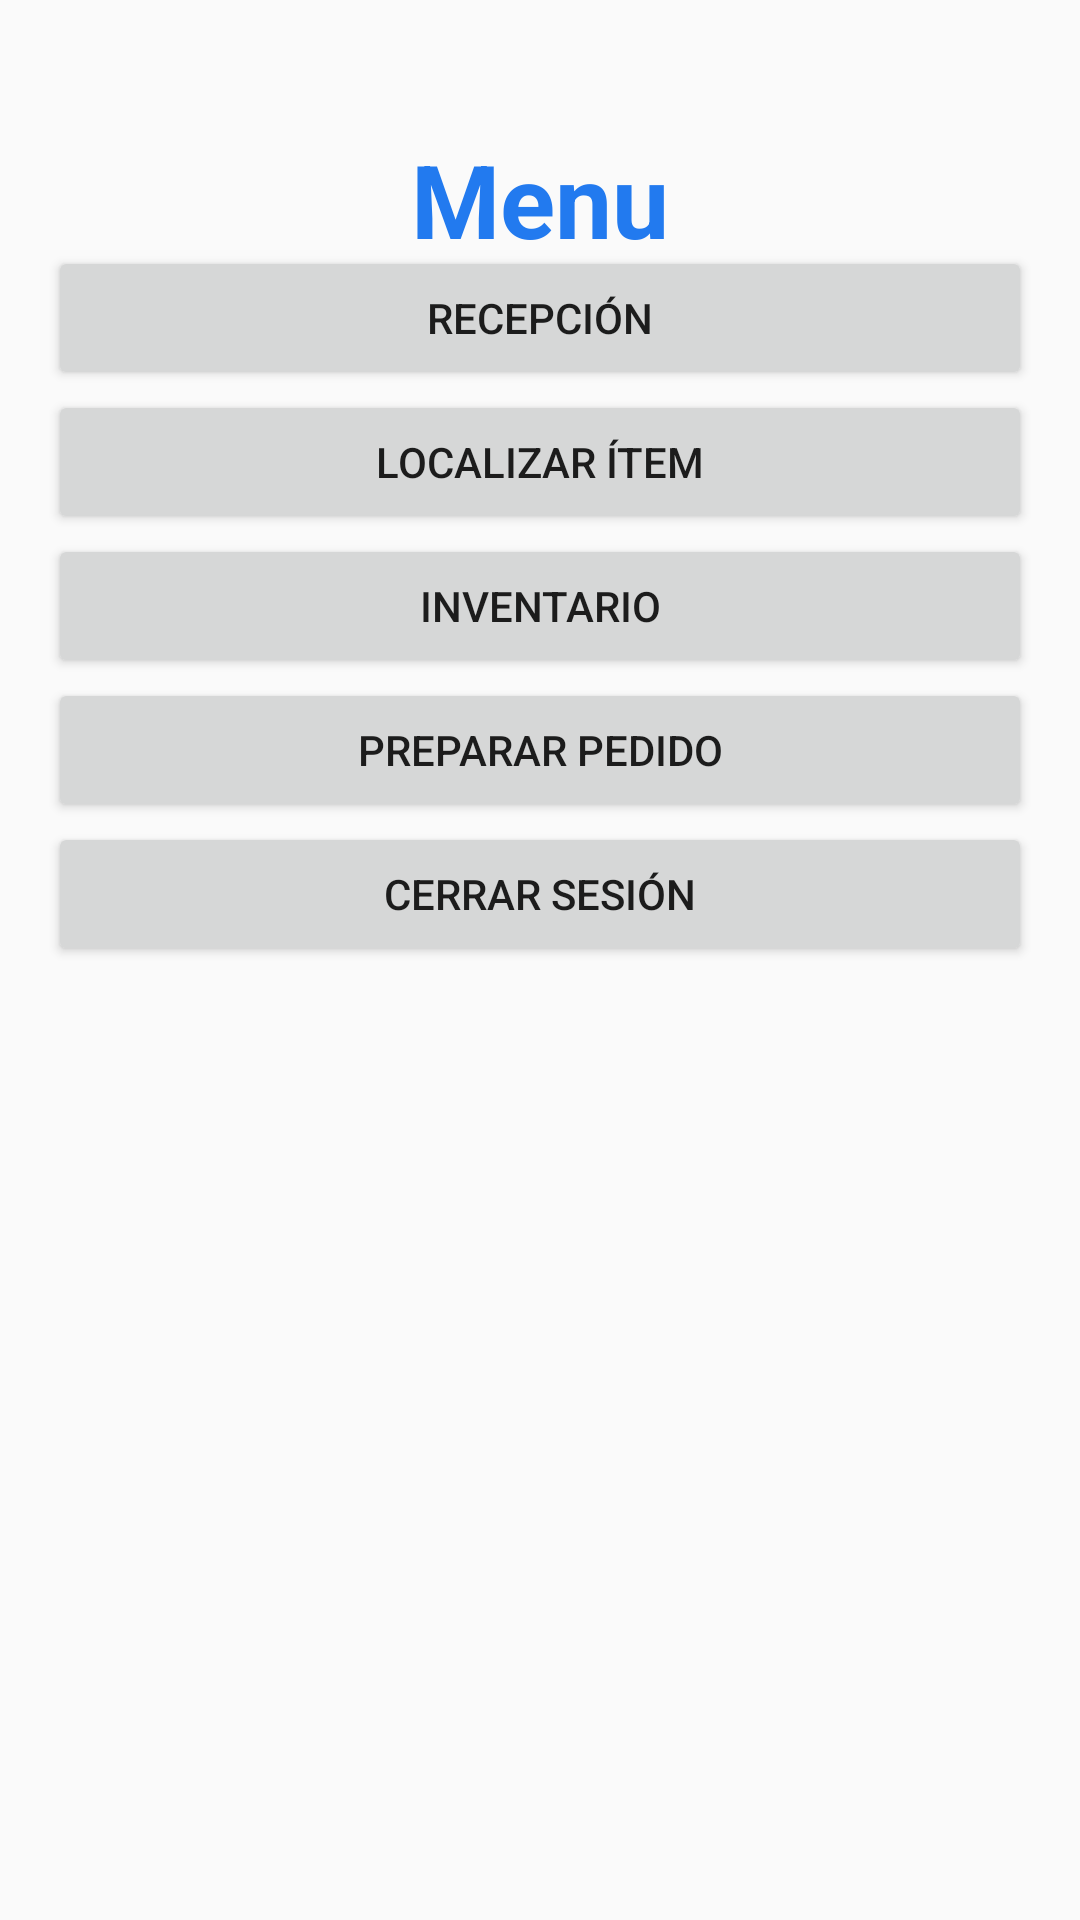

Reconstruct the res/layout file that produces this screen, plus the resources it refers to.
<!-- AndroidManifest.xml: application theme AppTheme -->
<!-- res/layout/activity_menu.xml -->
<?xml version="1.0" encoding="utf-8"?>
<androidx.constraintlayout.widget.ConstraintLayout xmlns:android="http://schemas.android.com/apk/res/android"
    xmlns:app="http://schemas.android.com/apk/res-auto"
    xmlns:tools="http://schemas.android.com/tools"
    android:layout_width="match_parent"
    android:layout_height="match_parent"
    tools:context=".views.MenuActivity">

    <TextView
        android:id="@+id/selectInventoryNumberTitle"
        android:layout_width="0dp"
        android:layout_height="48dp"
        android:layout_marginStart="16dp"
        android:layout_marginEnd="16dp"
        android:text="Menu"
        android:textAlignment="center"
        android:textColor="@color/app_colour"
        android:textSize="34sp"
        android:textStyle="bold"
        app:layout_constraintBottom_toBottomOf="parent"
        app:layout_constraintEnd_toEndOf="parent"
        app:layout_constraintHorizontal_bias="0.498"
        app:layout_constraintStart_toStartOf="parent"
        app:layout_constraintTop_toTopOf="parent"
        app:layout_constraintVertical_bias="0.074" />

    <LinearLayout
        android:layout_width="0dp"
        android:layout_height="568dp"
        android:layout_marginStart="16dp"
        android:layout_marginEnd="16dp"
        android:orientation="vertical"
        app:layout_constraintBottom_toBottomOf="parent"
        app:layout_constraintEnd_toEndOf="parent"
        app:layout_constraintStart_toStartOf="parent"
        app:layout_constraintTop_toBottomOf="@+id/selectInventoryNumberTitle">


        <Button
            android:id="@+id/receptionBtn"
            android:layout_width="match_parent"
            android:layout_height="wrap_content"
            android:text="@string/reception_intent" />

        <Button
            android:id="@+id/locateItemBtn"
            android:layout_width="match_parent"
            android:layout_height="wrap_content"
            android:text="@string/locate_item_intent" />

        <Button
            android:id="@+id/inventoryBtn"
            android:layout_width="match_parent"
            android:layout_height="wrap_content"
            android:text="@string/inventory_intent" />

        <Button
            android:id="@+id/preparationBtn"
            android:layout_width="match_parent"
            android:layout_height="wrap_content"
            android:text="@string/preparation_intent" />


        <Button
            android:id="@+id/logoutBtn"
            android:layout_width="match_parent"
            android:layout_height="wrap_content"
            android:text="@string/logout_intent" />
    </LinearLayout>
</androidx.constraintlayout.widget.ConstraintLayout>
<!-- resources referenced by this layout -->
<resources>
  <color name="app_colour">#227AEF</color>
  <string name="inventory_intent">Inventario</string>
  <string name="locate_item_intent">Localizar ítem</string>
  <string name="logout_intent">Cerrar sesión</string>
  <string name="preparation_intent">Preparar pedido</string>
  <string name="reception_intent">Recepción</string>
  <style name="AppTheme" parent="Theme.AppCompat.Light.DarkActionBar">
          
          <item name="colorPrimary">@color/app_colour</item>
          <item name="colorPrimaryDark">@color/colorPrimaryDark</item>
          <item name="colorAccent">@color/colorAccent</item>
      </style>
  <color name="colorPrimaryDark">#4b636e</color>
  <color name="colorAccent">#ff7043</color>
</resources>
